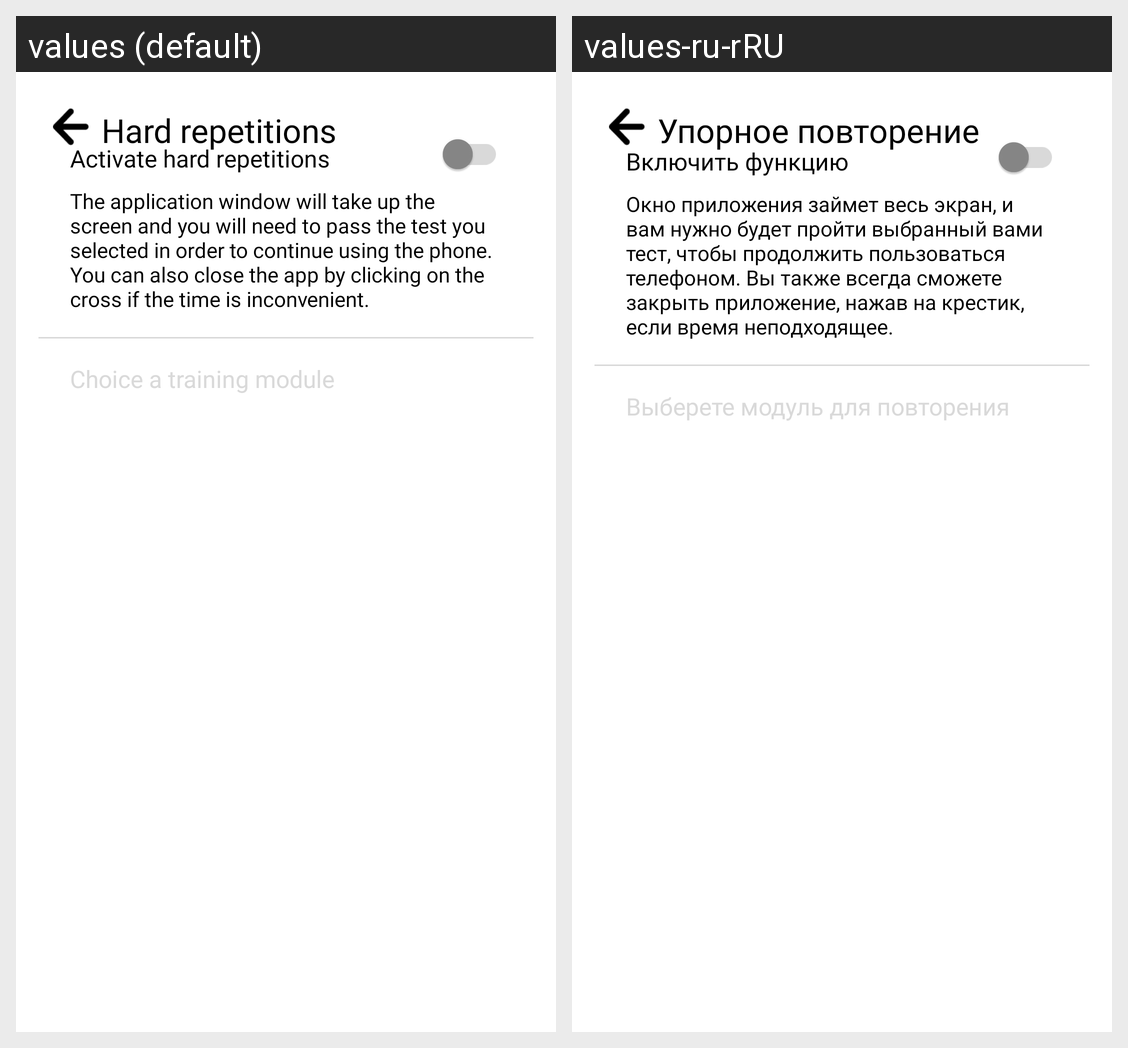

This grid shows one Android layout under two languages. Give, for every string resource on the screen, its name, the default text and each shown locale's text.
Android screen res/layout/fragment_hard_repetitions.xml rendered under 2 locales, left to right: values (default), values-ru-rRU. Device: Nexus 5 (rendered at 1080×1920; each locale shown at half size, 540×960, under a caption strip naming it); theme Theme.XCards.
Strings drawn on this screen, with the default value and each locale's value (text and hints the layout hard-codes, and strings that could not be matched under every locale, appear in the picture but are not listed):

hard_repetitions
  values: Hard repetitions
  values-ru-rRU: Упорное повторение

activate_hard_repetitions
  values: Activate hard repetitions
  values-ru-rRU: Включить функцию

explanation_hard_repetitions
  values: The application window will take up the screen and you will need to pass the test you selected in order to continue using the phone. You can also close the app by clicking on the cross if the time is inconvenient.
  values-ru-rRU: Окно приложения займет весь экран, и вам нужно будет пройти выбранный вами тест, чтобы продолжить пользоваться телефоном. Вы также всегда сможете закрыть приложение, нажав на крестик, если время неподходящее.

choose_training_module
  values: Choice a training module
  values-ru-rRU: Выберете модуль для повторения
